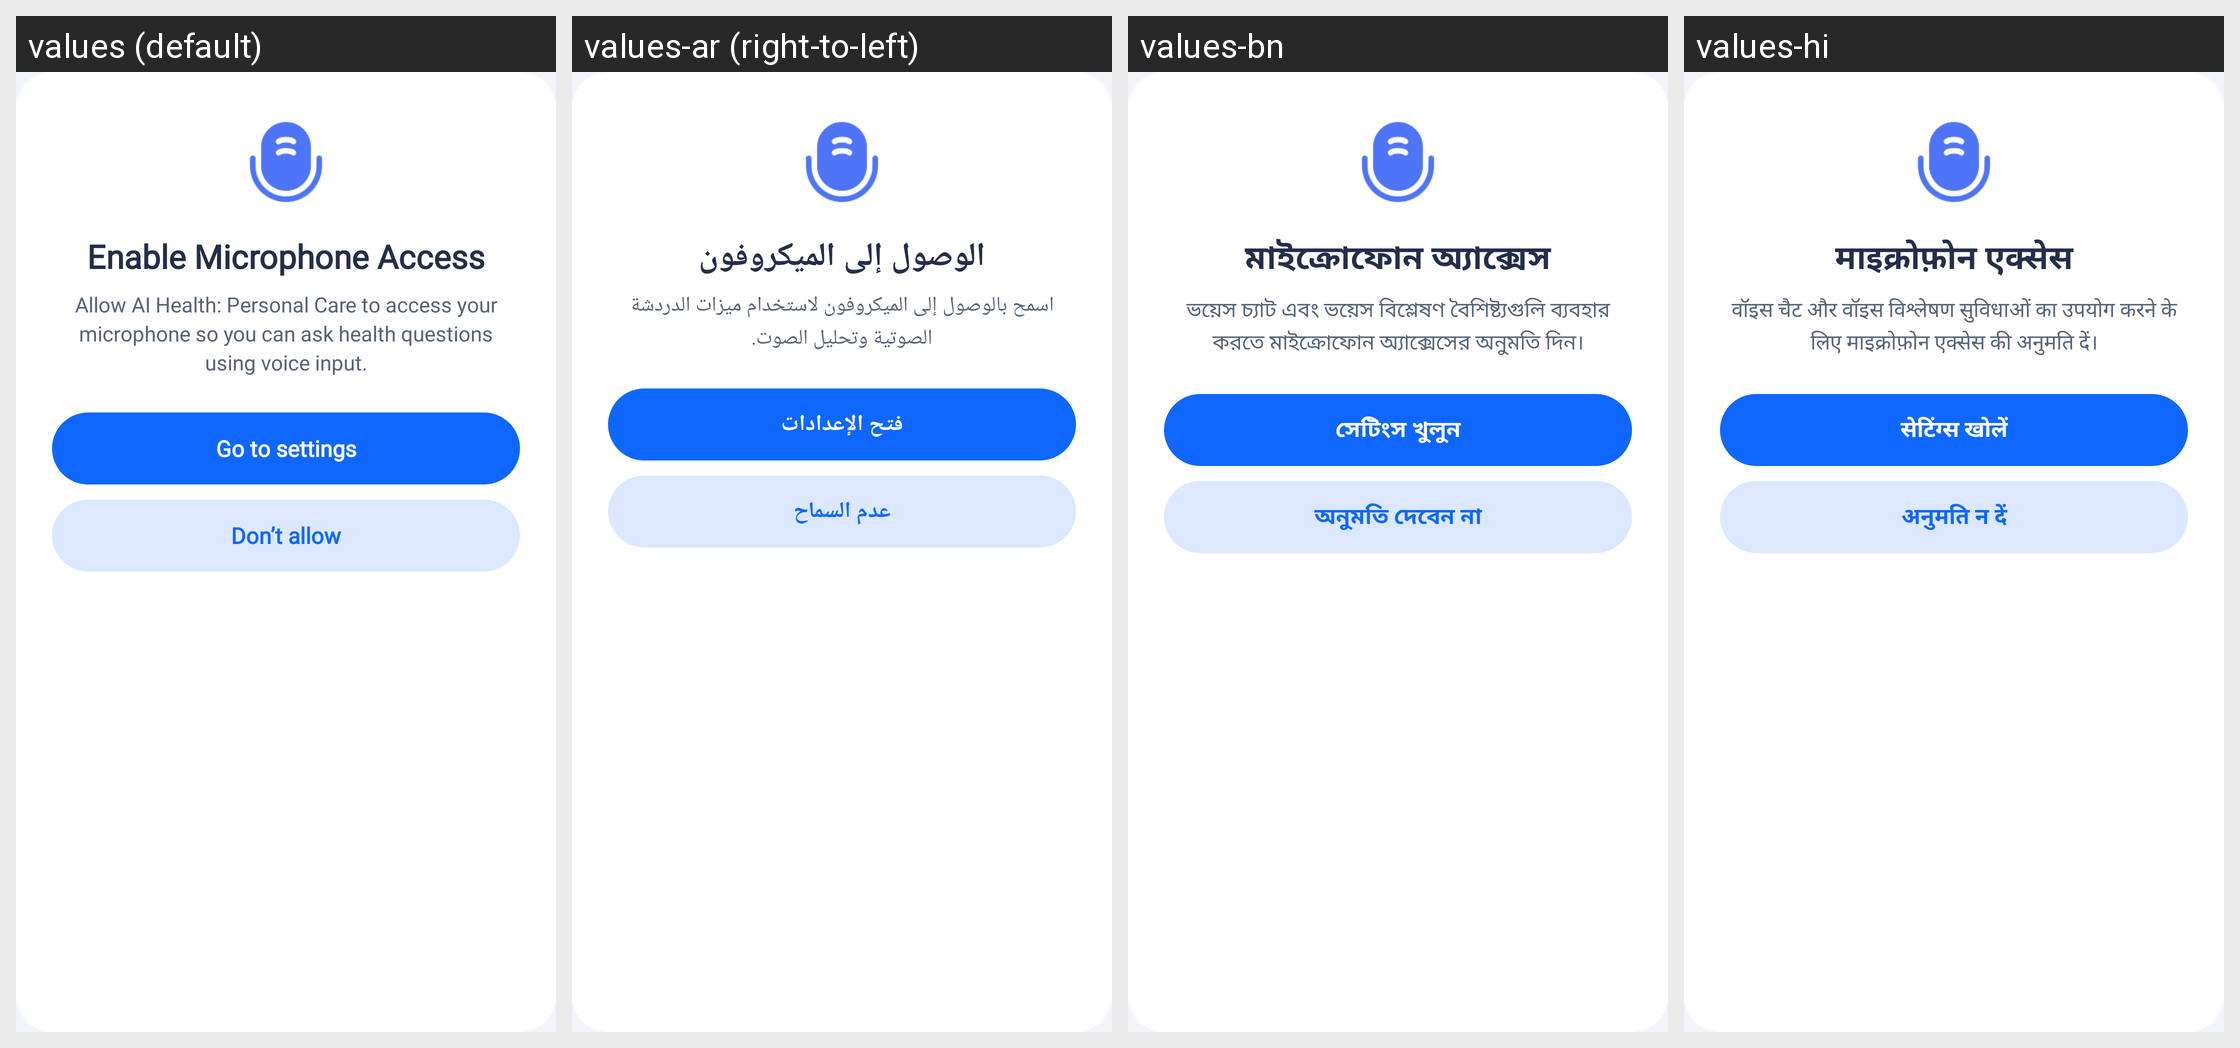

The Android screen above is rendered under several locales of the same app. Produce the string resources it draws, with the default and per-locale values.
Android screen res/layout/dialog_record_audio_permission.xml rendered under 4 locales, left to right: values (default), values-ar (right-to-left), values-bn, values-hi. Device: Nexus 5 (rendered at 1080×1920; each locale shown at half size, 540×960, under a caption strip naming it); theme Theme.HealthCareAI.
Other locales in the repository, not shown: values-de, values-es, values-fr, values-id, values-in, values-ja, values-ko, values-pt-rBR, values-pt-rPT, values-ru, values-tr, values-vi, values-zh-rCN, values-zh-rTW.
Strings drawn on this screen, with the default value and each locale's value (text and hints the layout hard-codes, and strings that could not be matched under every locale, appear in the picture but are not listed):

dialog_mic_permission_title
  values: Enable Microphone Access
  values-ar: الوصول إلى الميكروفون
  values-bn: মাইক্রোফোন অ্যাক্সেস
  values-hi: माइक्रोफ़ोन एक्सेस

dialog_mic_permission_desc
  values: Allow AI Health: Personal Care to access your microphone so you can ask health questions using voice input.
  values-ar: اسمح بالوصول إلى الميكروفون لاستخدام ميزات الدردشة الصوتية وتحليل الصوت.
  values-bn: ভয়েস চ্যাট এবং ভয়েস বিশ্লেষণ বৈশিষ্ট্যগুলি ব্যবহার করতে মাইক্রোফোন অ্যাক্সেসের অনুমতি দিন।
  values-hi: वॉइस चैट और वॉइस विश्लेषण सुविधाओं का उपयोग करने के लिए माइक्रोफ़ोन एक्सेस की अनुमति दें।

dialog_camera_btn_settings
  values: Go to settings
  values-ar: فتح الإعدادات
  values-bn: সেটিংস খুলুন
  values-hi: सेटिंग्स खोलें

dialog_camera_btn_dont_allow
  values: Don’t allow
  values-ar: عدم السماح
  values-bn: অনুমতি দেবেন না
  values-hi: अनुमति न दें
